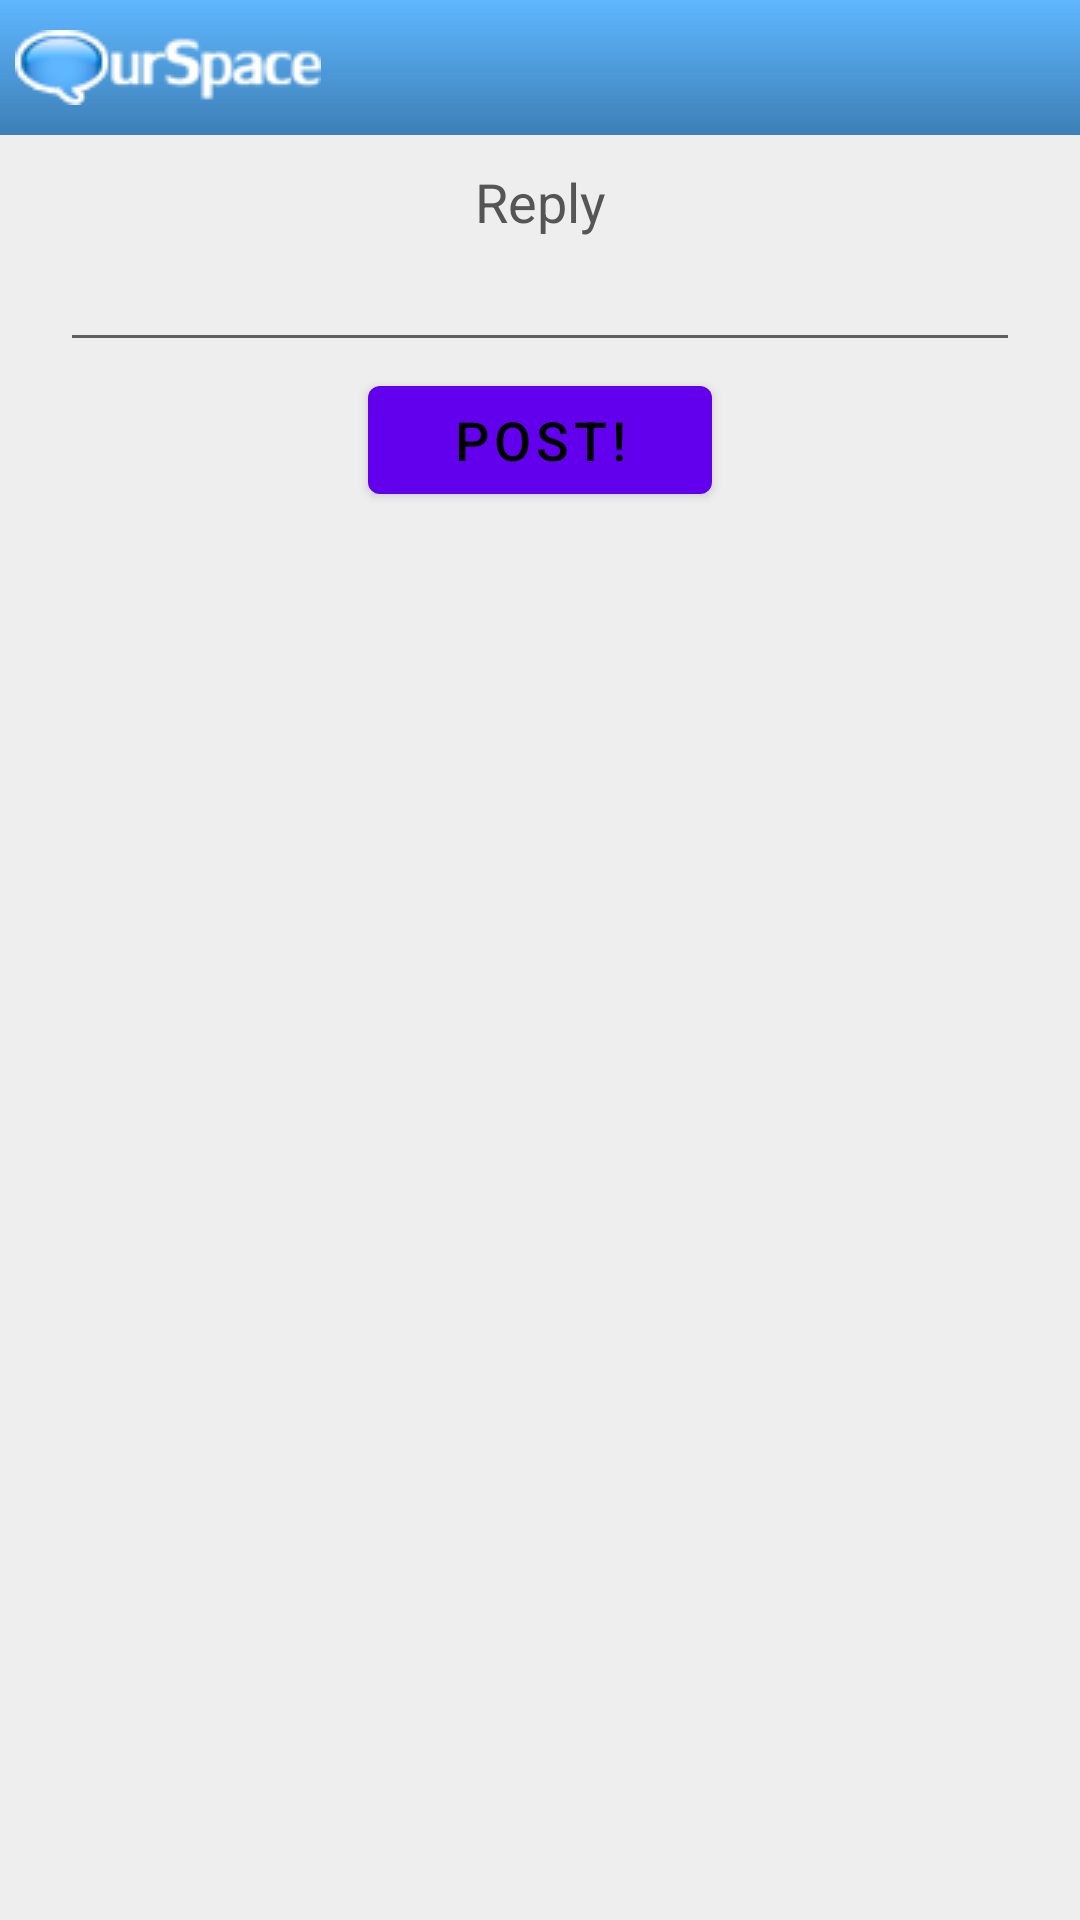

Write the Android layout XML for this screen, with the resource values it uses.
<!-- AndroidManifest.xml: fallback theme Theme.MaterialComponents.DayNight.NoActionBar -->
<!-- res/layout/reply.xml -->
<?xml version="1.0" encoding="utf-8"?>
<LinearLayout xmlns:android="http://schemas.android.com/apk/res/android"
	android:layout_width="fill_parent"
	android:layout_height="fill_parent"
	android:orientation="vertical">
	
    <RelativeLayout style="@style/TitleBar">
        <ImageView 
            style="@style/TitleBarLogo" 
           	android:src="@drawable/logo_selector"
           	android:onClick="onHomeClick"
         />
        <TextView 
            style="@style/TitleBarGreeting"
            android:textSize="@dimen/text_size_medium"
            android:textColor="@color/white"
             />
    </RelativeLayout>
		
<ScrollView
	android:layout_width="fill_parent"
	android:layout_height="fill_parent"
	android:background="#EEEEEE" >
	
<LinearLayout
	android:id="@+id/layout"
	android:layout_width="fill_parent"
	android:layout_height="fill_parent"
	android:orientation="vertical"
	android:background="@android:color/transparent"
	android:paddingTop="10dip"
	android:paddingBottom="10dip"
	android:paddingLeft="20dip"
	android:paddingRight="20dip" >
	  	
	<TextView
		android:id="@+id/label"
		android:layout_width="fill_parent"
		android:layout_height="wrap_content"
		android:gravity="center"
		android:layout_gravity="center"
		android:layout_marginRight="8dip"
		android:layout_marginLeft="8dip"
		android:textColor="@color/darkGray"
		android:text="@string/reply"
		android:background="@android:color/transparent"
		android:textSize="@dimen/text_size_medium" />
	
	
    <EditText android:id="@+id/body"
        android:layout_width="fill_parent"
        android:layout_height="wrap_content"
        android:textColor="#000000"
        android:maxEms="10"
        android:minEms="10"
        android:maxLength="500"
        android:layout_gravity="center_horizontal"
        android:inputType="textMultiLine"
        android:imeOptions="actionDone" />
	
	<Button
		android:id="@+id/send_button"
        android:layout_width="wrap_content" 
        android:layout_height="wrap_content"
        android:layout_marginTop="2dip"
        android:paddingTop="4dip"
        android:paddingBottom="4dip"
        android:paddingLeft="28dip"
        android:paddingRight="28dip"
        android:textSize="@dimen/text_size_medium"
        android:textColor="#000000"
        android:text="@string/post"
        android:layout_gravity="center_horizontal"
		android:focusable="true"
        android:onClick="onPostClick" />
        
			
</LinearLayout>

</ScrollView>

</LinearLayout>
<!-- resources referenced by this layout -->
<resources>
  <color name="darkGray">#FF555555</color>
  <color name="white">#ffffff</color>
  <dimen name="text_size_medium">18sp</dimen>
  <!-- drawable logo_selector (drawable) -->
  <?xml version="1.0" encoding="utf-8"?>
  <selector xmlns:android="http://schemas.android.com/apk/res/android">
      <item android:drawable="@drawable/logo_ourspace_pressed"
            android:state_pressed="true" />
      <item android:drawable="@drawable/logo_ourspace_pressed"
            android:state_focused="true" />
      <item android:drawable="@drawable/logo_ourspace" />
  </selector>
  <string name="post">Post!</string>
  <string name="reply">Reply</string>
  <style name="TitleBar">
          <item name="android:id">@id/title_container</item>
          <item name="android:layout_width">fill_parent</item>
          <item name="android:layout_height">@dimen/title_height</item>
          <item name="android:background">@drawable/blue_gradient</item>     
          <item name="android:padding">5dip</item>
      </style>
  <style name="TitleBarGreeting">
          <item name="android:id">@id/title_greeting</item>
          <item name="android:layout_width">wrap_content</item>
          <item name="android:layout_height">fill_parent</item>
          <item name="android:layout_alignParentRight">true</item>
          <item name="android:gravity">center</item>
  
      </style>
  <style name="TitleBarLogo">
          <item name="android:id">@id/title_logo</item>
          <item name="android:layout_width">wrap_content</item>
          <item name="android:layout_height">fill_parent</item>
          <item name="android:layout_alignParentLeft">true</item>
          <item name="android:clickable">true</item>
      </style>
  <!-- drawable logo_ourspace_pressed: png bitmap (drawable, 6580 bytes) -->
  <!-- drawable logo_ourspace: png bitmap (drawable, 2567 bytes) -->
  <dimen name="title_height">45dip</dimen>
  <!-- drawable blue_gradient (drawable) -->
  <?xml version="1.0" encoding="utf-8"?>
  <shape xmlns:android="http://schemas.android.com/apk/res/android"
      android:shape="rectangle">
    <gradient
        android:startColor="@color/blueEnd"
        android:endColor="@color/blueStart"
        android:angle="90" />
  </shape>
  <color name="blueEnd">#FF3d7fb6</color>
  <color name="blueStart">#FF5fb7ff</color>
</resources>
